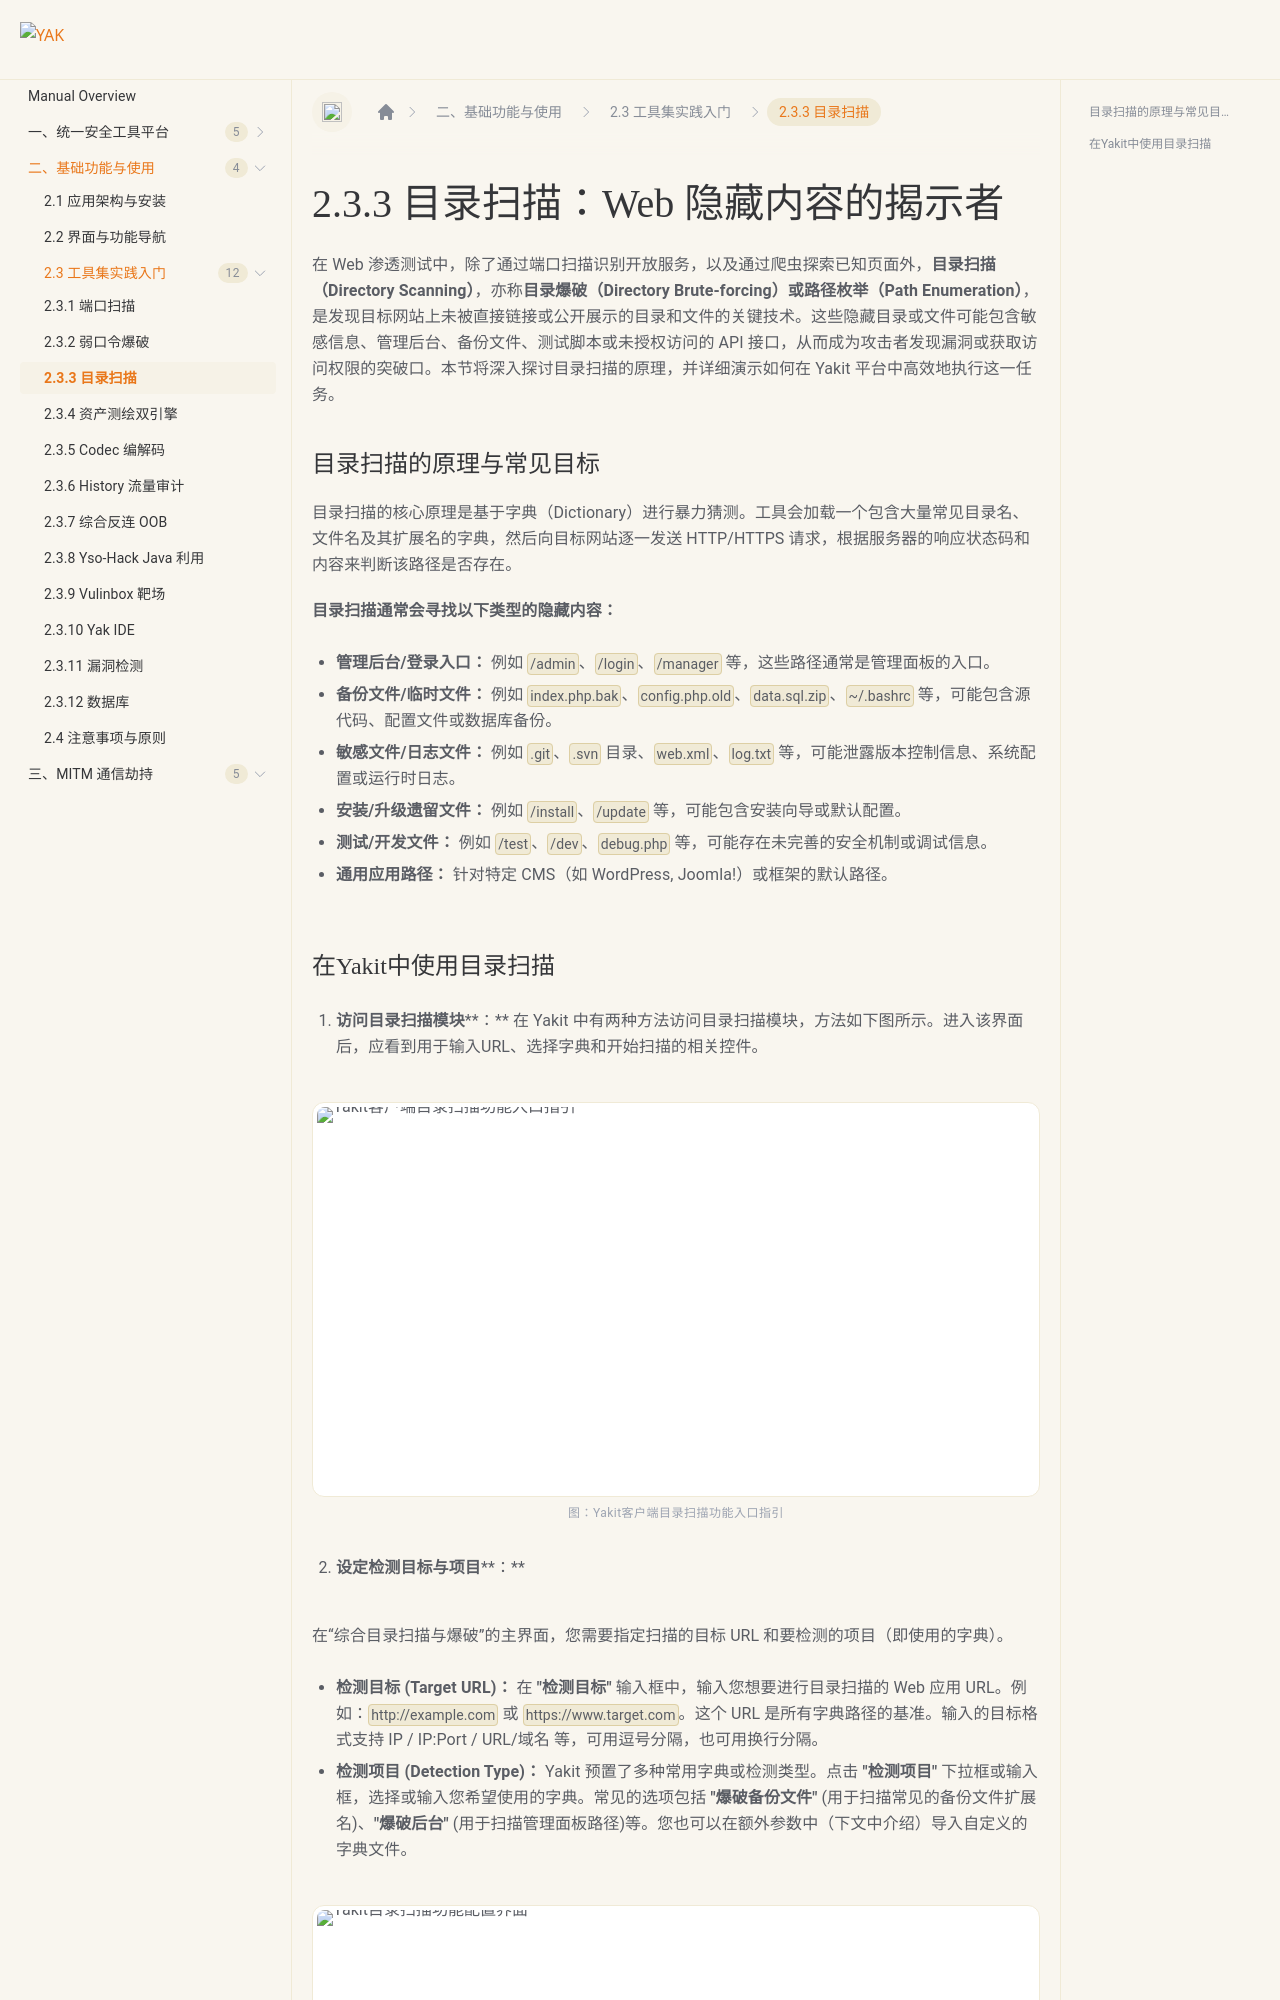

repository: yaklang/yaklang.github.io · page: en/products/chapter-2/2-3/2-3-3/index.html · generator: docusaurus

---
sidebar_position: 3
sidebar_label: "2.3.3 目录扫描"
---

# 2.3.3 目录扫描：Web 隐藏内容的揭示者

在 Web 渗透测试中，除了通过端口扫描识别开放服务，以及通过爬虫探索已知页面外，**目录扫描（Directory Scanning）**，亦称**目录爆破（Directory Brute\-forcing）或路径枚举（Path Enumeration）**，是发现目标网站上未被直接链接或公开展示的目录和文件的关键技术。这些隐藏目录或文件可能包含敏感信息、管理后台、备份文件、测试脚本或未授权访问的 API 接口，从而成为攻击者发现漏洞或获取访问权限的突破口。本节将深入探讨目录扫描的原理，并详细演示如何在 Yakit 平台中高效地执行这一任务。

### 目录扫描的原理与常见目标

目录扫描的核心原理是基于字典（Dictionary）进行暴力猜测。工具会加载一个包含大量常见目录名、文件名及其扩展名的字典，然后向目标网站逐一发送 HTTP/HTTPS 请求，根据服务器的响应状态码和内容来判断该路径是否存在。

**目录扫描通常会寻找以下类型的隐藏内容：**

- **管理后台/登录入口：** 例如 `/admin`、`/login`、`/manager` 等，这些路径通常是管理面板的入口。

- **备份文件/临时文件：** 例如 `index.php.bak`、`config.php.old`、`data.sql.zip`、`~/.bashrc` 等，可能包含源代码、配置文件或数据库备份。

- **敏感文件/日志文件：** 例如 `.git`、`.svn` 目录、`web.xml`、`log.txt` 等，可能泄露版本控制信息、系统配置或运行时日志。

- **安装/升级遗留文件：** 例如 `/install`、`/update` 等，可能包含安装向导或默认配置。

- **测试/开发文件：** 例如 `/test`、`/dev`、`debug.php` 等，可能存在未完善的安全机制或调试信息。

- **通用应用路径：** 针对特定 CMS（如 WordPress, Joomla\!）或框架的默认路径。
